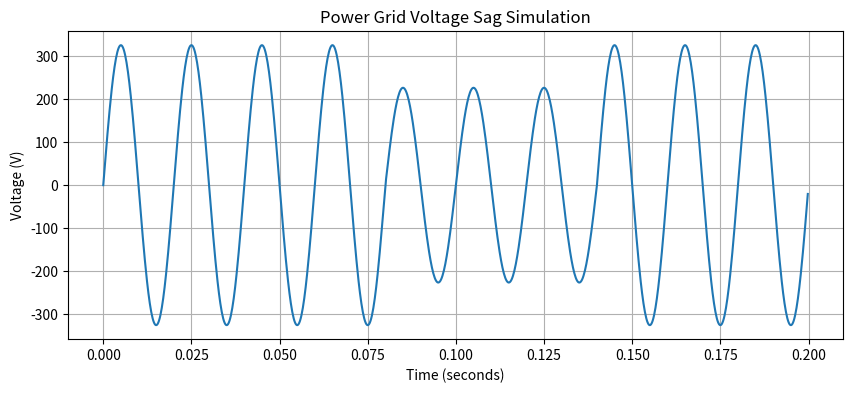

Source code (Python):
import numpy as np
import matplotlib.pyplot as plt

# -------------------------------
# 1. Basic electrical parameters
# -------------------------------

frequency = 50              # AC frequency in Hz
voltage_rms = 230           # RMS voltage
duration = 0.2              # Duration in seconds
sampling_rate = 5000        # Samples per second

# -------------------------------
# 2. Create time samples
# -------------------------------

time = np.arange(
    0,
    duration,
    1 / sampling_rate
)

# -------------------------------
# 3. Convert RMS voltage to peak
# -------------------------------

voltage_peak = voltage_rms * np.sqrt(2)

# -------------------------------
# # -------------------------------
# 4. Generate normal AC waveform
# -------------------------------

voltage = voltage_peak * np.sin(
    2 * np.pi * frequency * time
)

# -------------------------------
# 5. Simulate voltage sag
# -------------------------------

sag_start = 0.08
sag_end = 0.14

sag_voltage_rms = 160
sag_voltage_peak = sag_voltage_rms * np.sqrt(2)

sag_mask = (time >= sag_start) & (time <= sag_end)

voltage[sag_mask] = sag_voltage_peak * np.sin(
    2 * np.pi * frequency * time[sag_mask]
)

# -------------------------------
# 5. Display basic information
# -------------------------------

print("POWER GRID SIGNAL GENERATOR")
print("----------------------------")
print(f"Frequency       : {frequency} Hz")
print(f"RMS Voltage     : {voltage_rms} V")
print(f"Peak Voltage    : {voltage_peak:.2f} V")
print(f"Sampling Rate   : {sampling_rate} Hz")
print(f"Number Samples  : {len(time)}")

# -------------------------------
# 6. Plot the waveform
# -------------------------------

plt.figure(figsize=(10, 4))

plt.plot(time, voltage)

plt.title("50 Hz AC Voltage Waveform")
plt.xlabel("Time (seconds)")
plt.ylabel("Voltage (V)")

plt.grid()
plt.title("Power Grid Voltage Sag Simulation")
plt.show()
